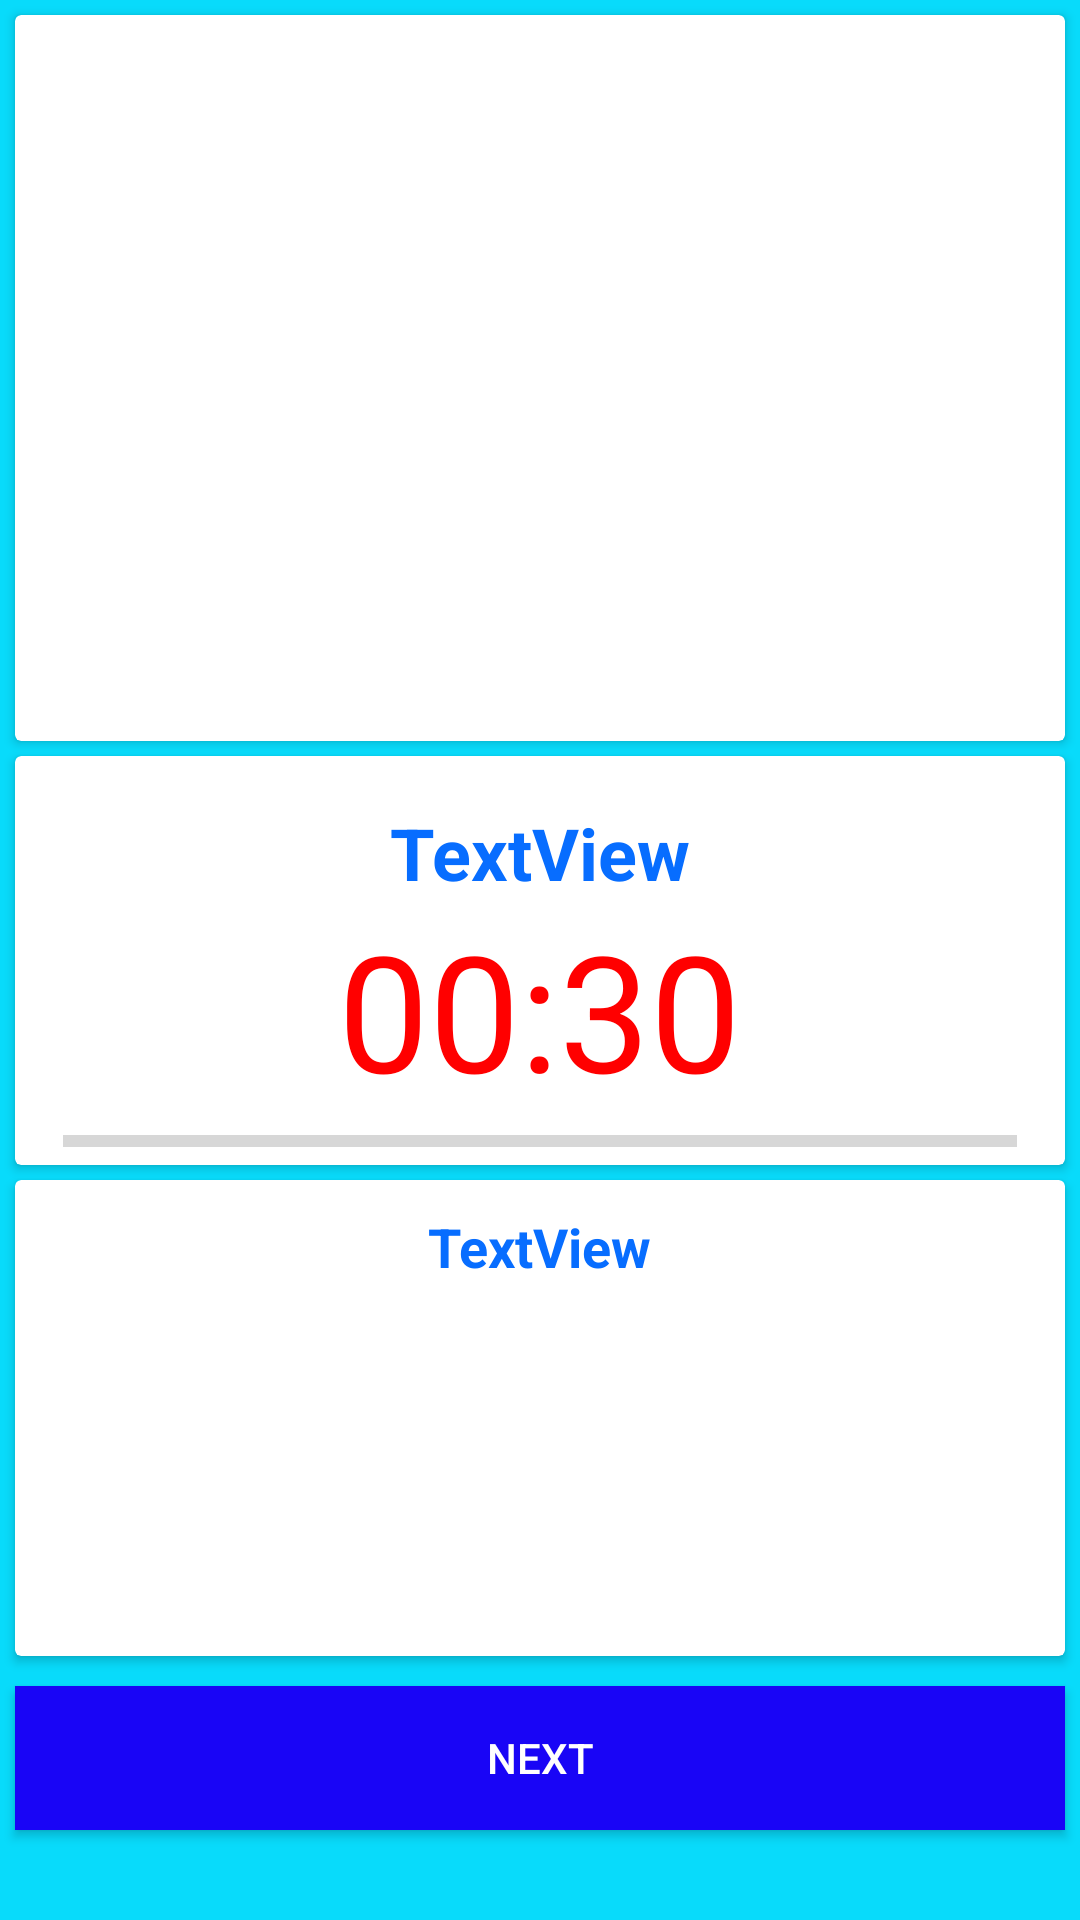

Produce the Android XML layout that renders to this screen, including the resource entries it uses.
<!-- AndroidManifest.xml: application theme Theme.FitnessProject -->
<!-- res/layout/exercise.xml -->
<?xml version="1.0" encoding="utf-8"?>
<androidx.constraintlayout.widget.ConstraintLayout xmlns:android="http://schemas.android.com/apk/res/android"
    xmlns:app="http://schemas.android.com/apk/res-auto"
    xmlns:tools="http://schemas.android.com/tools"
    android:layout_width="match_parent"
    android:layout_height="match_parent"
    android:background="#08DBFB"
    >

    <androidx.cardview.widget.CardView
        android:layout_width="0dp"
        android:layout_height="0dp"
        android:layout_marginTop="5dp"
        android:layout_marginBottom="5dp"
        app:layout_constraintBottom_toTopOf="@+id/cardView3"
        app:layout_constraintEnd_toEndOf="@+id/cardView3"
        app:layout_constraintStart_toStartOf="@+id/cardView3"
        app:layout_constraintTop_toTopOf="parent" >

        <ImageView
            android:id="@+id/imMain"
            android:layout_width="match_parent"
            android:layout_height="match_parent"
            app:srcCompat="@drawable/ic_launcher_background" />
    </androidx.cardview.widget.CardView>

    <androidx.cardview.widget.CardView
        android:id="@+id/cardView3"
        android:layout_width="0dp"
        android:layout_height="wrap_content"
        android:layout_marginStart="5dp"
        android:layout_marginEnd="5dp"
        app:layout_constraintBottom_toTopOf="@+id/guideline2"
        app:layout_constraintEnd_toEndOf="parent"
        app:layout_constraintStart_toStartOf="parent"
        app:layout_constraintTop_toTopOf="@+id/guideline2">

        <LinearLayout
            android:layout_width="match_parent"
            android:layout_height="match_parent"
            android:gravity="center"
            android:orientation="vertical">

            <TextView
                android:id="@+id/tvName"
                android:layout_width="wrap_content"
                android:layout_height="wrap_content"
                android:layout_marginTop="16dp"
                android:text="TextView"
                android:textColor="@color/blue"
                android:textSize="24sp"
                android:textStyle="bold" />

            <TextView
                android:id="@+id/tvTime"
                android:layout_width="wrap_content"
                android:layout_height="wrap_content"
                android:text="00:30"
                android:textColor="@color/red"
                android:textSize="54sp" />

            <ProgressBar
                android:id="@+id/progressBar"
                style="?android:attr/progressBarStyleHorizontal"
                android:layout_width="match_parent"
                android:layout_height="wrap_content"
                android:layout_marginStart="16dp"
                android:layout_marginEnd="16dp" />
        </LinearLayout>
    </androidx.cardview.widget.CardView>

    <androidx.cardview.widget.CardView
        android:layout_width="0dp"
        android:layout_height="0dp"
        android:layout_marginTop="5dp"
        android:layout_marginBottom="10dp"
        app:layout_constraintBottom_toTopOf="@+id/bNext"
        app:layout_constraintEnd_toEndOf="@+id/cardView3"
        app:layout_constraintStart_toStartOf="@+id/cardView3"
        app:layout_constraintTop_toBottomOf="@+id/cardView3">

        <LinearLayout
            android:layout_width="match_parent"
            android:layout_height="match_parent"
            android:gravity="center"
            android:orientation="vertical">

            <TextView
                android:id="@+id/tvNextName"
                android:layout_width="wrap_content"
                android:layout_height="wrap_content"
                android:layout_margin="10dp"
                android:text="TextView"
                android:textColor="@color/blue"
                android:textSize="18sp"
                android:textStyle="bold" />

            <ImageView
                android:id="@+id/imNext"
                android:layout_width="match_parent"
                android:layout_height="match_parent"
                android:layout_margin="10dp"
                app:srcCompat="@drawable/ic_launcher_background" />

        </LinearLayout>

    </androidx.cardview.widget.CardView>

    <Button
        android:id="@+id/bNext"
        android:layout_width="0dp"
        android:layout_height="wrap_content"
        android:layout_marginBottom="30dp"
        android:background="@color/btn_color"
        android:text="@string/next"
        android:textColor="@color/white"
        app:layout_constraintBottom_toBottomOf="parent"
        app:layout_constraintEnd_toEndOf="@+id/cardView3"
        app:layout_constraintStart_toStartOf="@+id/cardView3" />

    <androidx.constraintlayout.widget.Guideline
        android:id="@+id/guideline2"
        android:layout_width="wrap_content"
        android:layout_height="wrap_content"
        android:orientation="horizontal"
        app:layout_constraintGuide_percent="0.50" />
</androidx.constraintlayout.widget.ConstraintLayout>
<!-- resources referenced by this layout -->
<resources>
  <color name="blue">#076DFF</color>
  <color name="btn_color">#1905F6</color>
  <color name="red">#FF0000</color>
  <color name="white">#FFFFFFFF</color>
  <string name="next">Next </string>
  <style name="Theme.FitnessProject" parent="Theme.AppCompat.Light.NoActionBar">
  
  
          
          <item name="colorPrimary">@color/blue_dark</item>
          <item name="colorPrimaryVariant">@color/purple_700</item>
          <item name="colorOnPrimary">@color/white</item>
          
          <item name="colorSecondary">@color/blue</item>
          <item name="colorSecondaryVariant">@color/teal_700</item>
          <item name="colorOnSecondary">@color/black</item>
  
          <item name="android:windowFullscreen">true</item>
          
          <item name="android:statusBarColor">?attr/colorPrimaryVariant</item>
  
      </style>
  <color name="blue_dark">#015780</color>
  <color name="purple_700">#FF3700B3</color>
  <color name="teal_700">#FF018786</color>
  <color name="black">#FF000000</color>
</resources>
